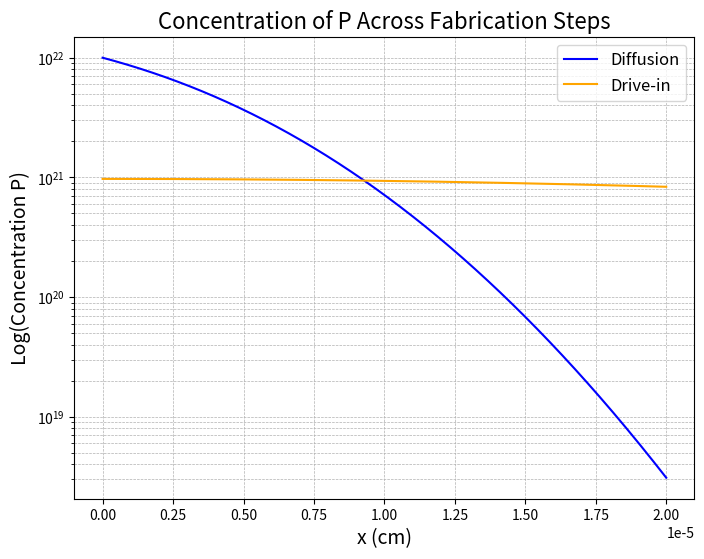

The script that saved this image: (Note: this script raises an exception after producing the figure.)
import numpy as np
import matplotlib.pyplot as plt
from scipy.special import erfc

# Parameters for the function
N0 = 10e21 # Solid solubility limit
diffusions = [2.5623102476e-14, 2.970263357e-13, 9.1373436904e-14]            # Time differences
times = [10 * 60 , 37 * 60]  # Time values
colors = ["blue", "orange"]
labels = ["Diffusion", "Drive-in"]               # Labels for the plot
# Define the function
def const_source_N(x, N0, D, t):
    return N0 * erfc(x / (2 * np.sqrt(D * t)))

def limited_source_N(x, Q, D, t):
    print(Q, D, t)
    return (Q / np.sqrt(D * t * np.pi)) * np.exp(-x**2 / (4 * D * t))


# Plot the function
plt.figure(figsize=(8, 6))

for i in range(2):
    x_min = 0
    x_max = 0.00002
    x = np.linspace(x_min, x_max, 500)
    if i == 0:
        # use const
        y = const_source_N(x, N0, diffusions[i], times[i])
        Q = 2 * N0 * np.sqrt((diffusions[i] * times[i])/np.pi)
    else: 
        # use limited source
        # Q1 = 2 * N1 * np.sqrt((diffusions[0] * times[0])/np.pi)
        y = limited_source_N(x, Q, diffusions[i], times[i]) 
    # x_min = 0
    # x_max = 1.0
    # x = np.linspace(x_min, x_max, 500)
    print(np.max(y))
    plt.plot(x, y, label=labels[i], color=colors[i])

# Set the y-axis to log scale
plt.yscale('log')

# Add labels and title
plt.title("Concentration of P Across Fabrication Steps", fontsize=16)
plt.xlabel("x (cm)", fontsize=14)
plt.ylabel("Log(Concentration P)", fontsize=14)
plt.grid(True, which='both', linestyle='--', linewidth=0.5)
plt.legend(fontsize=12)

# Show the plot
plt.savefig("/Users/<user>/classes/ee143/lab_report1/p_concentrations.png")
plt.show()

